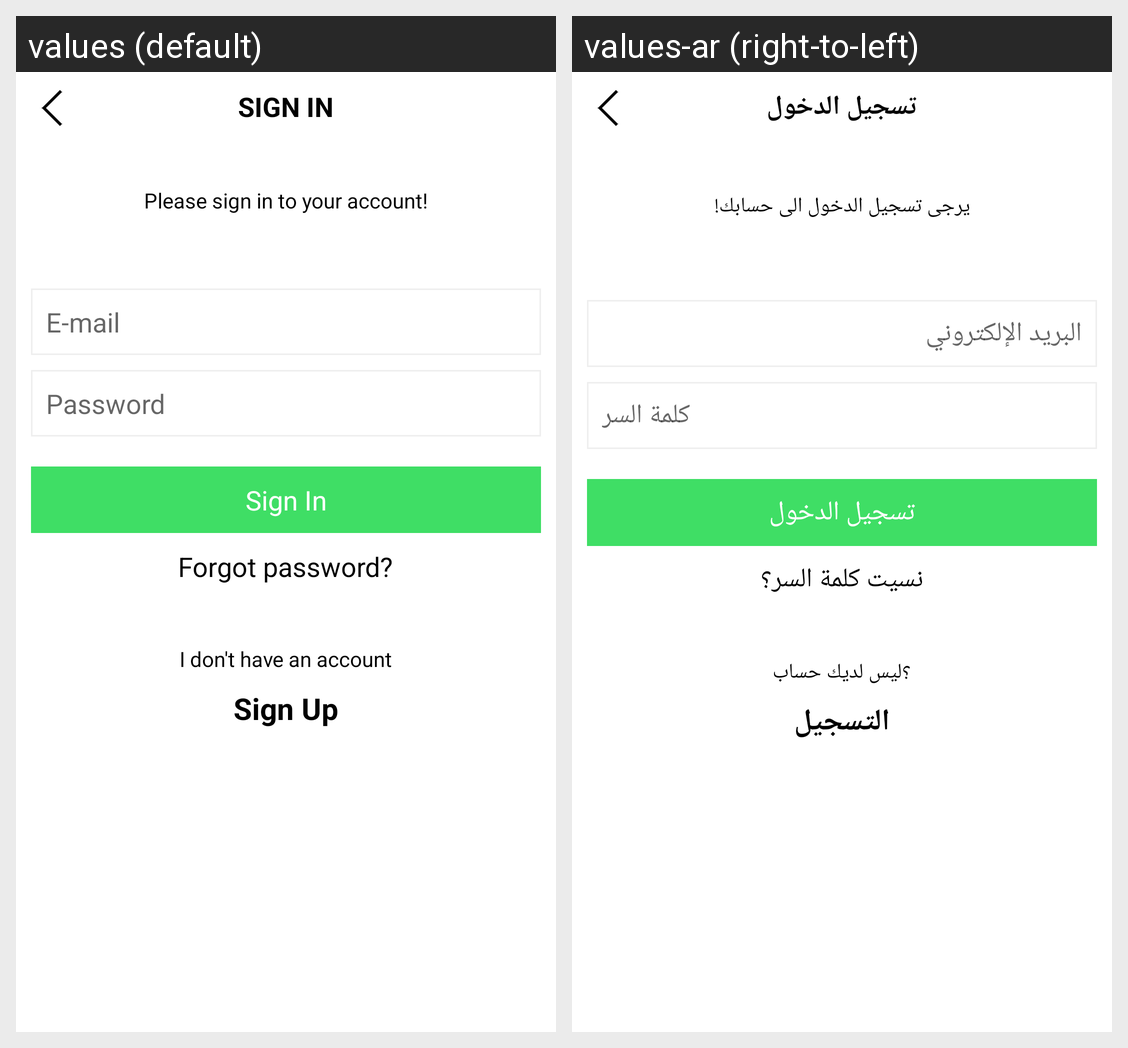

Here is an Android app screen in its default locale and in the app's own translations. Write out the translated-string differences for the strings that appear on this screen.
Android screen res/layout/activity_signin.xml rendered under 2 locales, left to right: values (default), values-ar (right-to-left). Device: Nexus 5 (rendered at 1080×1920; each locale shown at half size, 540×960, under a caption strip naming it); theme AppTheme.NoActionBar.
Strings drawn on this screen, with the default value and each locale's value (text and hints the layout hard-codes, and strings that could not be matched under every locale, appear in the picture but are not listed):

signin
  values: Sign In
  values-ar: تسجيل الدخول

please_signin
  values: Please sign in to your account!
  values-ar: يرجى تسجيل الدخول الى حسابك!

hint_field_email
  values: E-mail
  values-ar: البريد الإلكتروني

hint_field_pwd
  values: Password
  values-ar: كلمة السر

forgot_password
  values: Forgot password?
  values-ar: نسيت كلمة السر؟

have_not_account
  values: I don't have an account
  values-ar: ؟ليس لديك حساب

signup
  values: Sign Up
  values-ar: التسجيل
